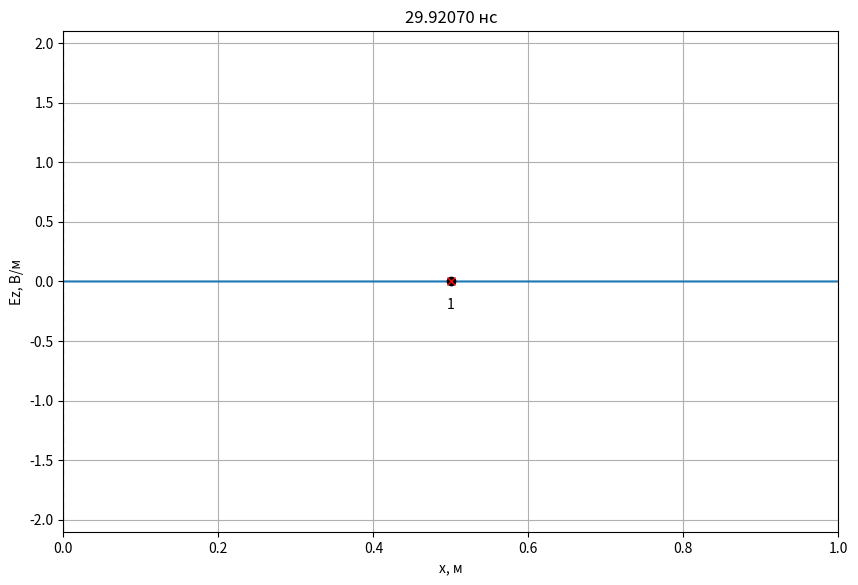
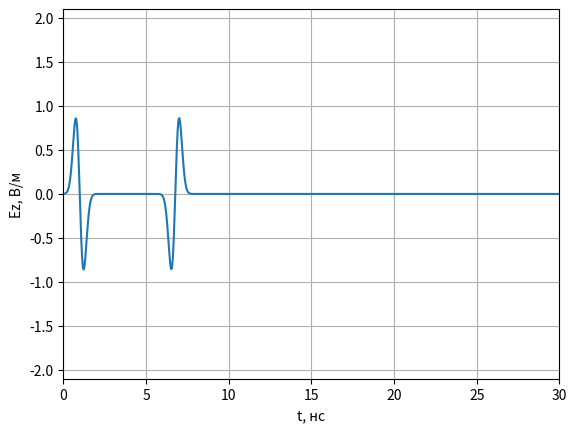
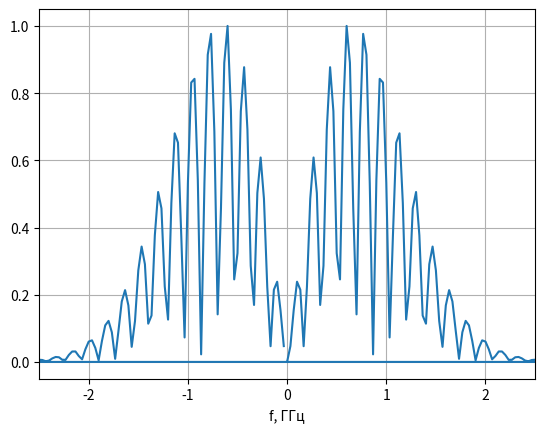

The script that saved these images, in order:
# -*- coding: utf-8 -*-
import math
import pylab
import numpy as np
import numpy.typing as npt
from abc import ABCMeta, abstractmethod
from typing import List, Optional
import matplotlib.pyplot as plt

class Probe:
    '''
    Класс для хранения временного сигнала в пробнике.
    '''
    def __init__(self, position: int, maxTime: int):
        '''
        position - положение пробника (номер ячейки).
        maxTime - максимально количество временных шагов для хранения в пробнике.
        '''
        self.position = position

        # Временные сигналы для полей E и H
        self.E = np.zeros(maxTime)
        self.H = np.zeros(maxTime)

        # Номер временного шага для сохранения полей
        self._time = 0

    def addData(self, E: npt.NDArray[float], H: npt.NDArray[float]):
        '''
        Добавить данные по полям E и H в пробник.
        '''
        self.E[self._time] = E[self.position]
        self.H[self._time] = H[self.position]
        self._time += 1

class AnimateFieldDisplay:
    '''
    Класс для отображения анимации распространения ЭМ волны в пространстве
    '''
    def __init__(self,
                 dx: float,
                 dt: float,
                 maxXSize: int,
                 minYSize: float, maxYSize: float,
                 yLabel: str,
                 title: Optional[str] = None
                 ):
        '''
        dx - дискрет по простарнству, м
        dt - дискрет по времени, сек
        maxXSize - размер области моделирования в отсчетах.
        minYSize, maxYSize - интервал отображения графика по оси Y.
        yLabel - метка для оси Y
        '''
        self.maxXSize = maxXSize
        self.minYSize = minYSize
        self.maxYSize = maxYSize
        self._xList = None
        self._line = None
        self._xlabel = 'x, м'
        self._ylabel = yLabel
        self._probeStyle = 'xr'
        self._sourceStyle = 'ok'
        self._dx = dx
        self._dt = dt
        self._title = title

    def activate(self):
        '''
        Инициализировать окно с анимацией
        '''
        self._xList = np.arange(self.maxXSize) * self._dx

        # Включить интерактивный режим для анимации
        pylab.ion()

        # Создание окна для графика
        self._fig, self._ax = pylab.subplots(
            figsize=(10, 6.5))

        if self._title is not None:
            self._fig.suptitle(self._title)

        # Установка отображаемых интервалов по осям
        self._ax.set_xlim(0, self.maxXSize * self._dx)
        self._ax.set_ylim(self.minYSize, self.maxYSize)

        # Установка меток по осям
        self._ax.set_xlabel(self._xlabel)
        self._ax.set_ylabel(self._ylabel)

        # Включить сетку на графике
        self._ax.grid()

        # Отобразить поле в начальный момент времени
        self._line, = self._ax.plot(self._xList, np.zeros(self.maxXSize))

    def drawProbes(self, probesPos: List[int]):
        '''
        Нарисовать пробники.

        probesPos - список координат пробников для регистрации временных
            сигналов (в отсчетах).
        '''
        # Отобразить положение пробника
        self._ax.plot(np.array(probesPos) * self._dx,
                      [0] * len(probesPos), self._probeStyle)

        for n, pos in enumerate(probesPos):
            self._ax.text(
                pos * self._dx,
                0,
                '\n{n}'.format(n=n + 1),
                verticalalignment='top',
                horizontalalignment='center')

    def drawSources(self, sourcesPos: List[int]):
        '''
        Нарисовать источники.

        sourcesPos - список координат источников (в отсчетах).
        '''
        # Отобразить положение пробника
        self._ax.plot(np.array(sourcesPos) * self._dx,
                      [0] * len(sourcesPos), self._sourceStyle)

    def drawBoundary(self, position: int):
        '''
        Нарисовать границу в области моделирования.

        position - координата X границы (в отсчетах).
        '''
        self._ax.plot([position * self._dx, position * self._dx],
                      [self.minYSize, self.maxYSize],
                      '--k')

    def stop(self):
        '''
        Остановить анимацию
        '''
        pylab.ioff()

    def updateData(self, data: npt.NDArray[float], timeCount: int):
        '''
        Обновить данные с распределением поля в пространстве
        '''
        self._line.set_ydata(data)
        time_str = '{:.5f}'.format(timeCount * self._dt * 1e9)
        self._ax.set_title(f'{time_str} нс')
        self._fig.canvas.draw()
        self._fig.canvas.flush_events()


def showProbeSignals(probes: List[Probe], minYSize: float, maxYSize: float):
    '''
    Показать графики сигналов, зарегистрированых в датчиках.

    probes - список экземпляров класса Probe.
    minYSize, maxYSize - интервал отображения графика по оси Y.
    '''
    # Создание окна с графиков
    fig, ax = plt.subplots()

    # Настройка внешнего вида графиков
    ax.set_xlim(0, len(probes[0].E) * dt * 1e9)
    ax.set_ylim(minYSize, maxYSize)
    ax.set_xlabel('t, нс')
    ax.set_ylabel('Ez, В/м')
    ax.grid()
    time_list = np.arange(len(probes[0].E)) * dt * 1e9
    # Вывод сигналов в окно
    for probe in probes:
        ax.plot(time_list, probe.E)

    # Показать окно с графиками
    plt.show()

class Source1D(metaclass=ABCMeta):
    '''
    Базовый класс для всех источников одномерного метода FDTD
    '''
    @abstractmethod
    def getE(self, time):
        '''
        Метод должен возвращать значение поля источника в момент времени time
        '''
        pass

    def getH(self, time):
        return 0.0

class SourcePlaneWave(metaclass=ABCMeta):
    @abstractmethod
    def getE(self, position, time):
        pass

class Source(Source1D):
    def __init__(self, source: SourcePlaneWave,
                 sourcePos: float,
                 Sc: float = 1.0,
                 eps: float = 1.0,
                 mu: float = 1.0):
        self.source = source
        self.sourcePos = sourcePos
        self.Sc = Sc
        self.eps = eps
        self.mu = mu
        self.W0 = 120.0 * np.pi

    def getH(self, time):
        return -(self.Sc / (self.W0 * self.mu)) * (self.source.getE(self.sourcePos, time) - self.source.getE(self.sourcePos - 1, time))

    def getE(self, time):
        return (self.Sc / np.sqrt(self.eps * self.mu)) * (self.source.getE(self.sourcePos - 0.5, time + 0.5) + self.source.getE(self.sourcePos + 0.5, time + 0.5))

class GaussianDiff(Source1D):
    '''
    Источник, создающий дифференцированный гауссов импульс
    '''

    def __init__(self, magnitude, dg, wg):
        '''
        magnitude - максимальное значение в источнике;
        dg - коэффициент, задающий начальную задержку гауссова импульса;
        wg - коэффициент, задающий ширину гауссова импульса.
        '''
        self.magnitude = magnitude
        self.dg = dg
        self.wg = wg

    def getE(self, v, time):
        e = (time - self.dg) / self.wg
        return - 2 * self.magnitude * e * np.exp(-(e ** 2))
    
class LayerContinuous:
    def __init__(self,
                 xmin: float,
                 xmax: float = None,
                 eps: float = 1.0,
                 mu: float = 1.0,
                 sigma: float = 0.0):
        self.xmin = xmin
        self.xmax = xmax
        self.eps = eps
        self.mu = mu
        self.sigma = sigma
        
class LayerDiscrete:
    def __init__(self,
                 xmin: int,
                 xmax: int = None,
                 eps: float = 1.0,
                 mu: float = 1.0,
                 sigma: float = 0.0):
        self.xmin = xmin
        self.xmax = xmax
        self.eps = eps
        self.mu = mu
        self.sigma = sigma

class Sampler:
    def __init__(self, discrete: float):
        self.discrete = discrete

    def sample(self, x: float) -> int:
        return math.floor(x / self.discrete + 0.5)

def sampleLayer(layer_cont: LayerContinuous, sampler: Sampler) -> LayerDiscrete:
    start_discrete = sampler.sample(layer_cont.xmin)
    end_discrete = (sampler.sample(layer_cont.xmax)
                    if layer_cont.xmax is not None
                    else None)
    return LayerDiscrete(start_discrete, end_discrete,
                         layer_cont.eps, layer_cont.mu, layer_cont.sigma)

def fillMedium(layer: LayerDiscrete,
               eps: npt.NDArray[np.float64],
               mu: npt.NDArray[np.float64],
               sigma: npt.NDArray[np.float64]):
    if layer.xmax is not None:
        eps[layer.xmin: layer.xmax] = layer.eps
        mu[layer.xmin: layer.xmax] = layer.mu
        sigma[layer.xmin: layer.xmax] = layer.sigma
    else:
        eps[layer.xmin:] = layer.eps
        mu[layer.xmin:] = layer.mu
        sigma[layer.xmin:] = layer.sigma


if __name__ == '__main__':
    # Используемые константы
    # Волновое сопротивление свободного пространства
    W0 = 120.0 * np.pi

    # Скорость света в вакууме
    c = 299792458.0

    # Электрическая постоянная
    eps0 = 8.854187817e-12

    # Параметры моделирования
    # Частота сигнала, Гц
    f_Hz = 1.0e9

    # Дискрет по пространству в м
    dx = 2e-3

    wavelength = c / f_Hz
    Nl = wavelength / dx

    # Число Куранта
    Sc = 1.0

    # Размер области моделирования в м
    maxSize_m = 1

    # Время расчета в секундах
    maxTime_s = 30e-9

    # Положение источника в м
    sourcePos_m = 0.5

    # Координаты датчиков для регистрации поля в м
    probesPos_m = [0.5]

    # Параметры слоев
    layers_cont = [LayerContinuous(xmin = 0, eps = 3.0, sigma = 0.0)]

    # Скорость обновления графика поля
    speed_refresh = 15

    # Дискрет по времени
    dt = dx * Sc / c

    sampler_x = Sampler(dx)
    sampler_t = Sampler(dt)

    # Время расчета в отсчетах
    maxTime = sampler_t.sample(maxTime_s)

    # Размер области моделирования в отсчетах
    maxSize = sampler_x.sample(maxSize_m)

    # Положение источника в отсчетах
    sourcePos = sampler_x.sample(sourcePos_m)

    layers = [sampleLayer(layer, sampler_x) for layer in layers_cont]

    # Датчики для регистрации поля
    probesPos = [sampler_x.sample(pos) for pos in probesPos_m]
    probes = [Probe(pos, maxTime) for pos in probesPos]

    # Вывод параметров моделирования
    print(f'Число Куранта: {Sc}')
    print(f'Размер области моделирования: {maxSize_m} м')
    print(f'Время расчета: {maxTime_s * 1e9} нс')
    print(f'Координата источника: {sourcePos_m} м')
    print(f'Частота сигнала: {f_Hz * 1e-9} ГГц')
    print(f'Длина волны: {wavelength} м')
    print(f'Количество отсчетов на длину волны (Nl): {Nl}')
    probes_m_str = ', '.join(['{:.6f}'.format(pos) for pos in probesPos_m])
    print(f'Дискрет по пространству: {dx} м')
    print(f'Дискрет по времени: {dt * 1e9} нс')
    print(f'Координата пробника [м]: {probes_m_str}')
    print()
    print(f'Размер области моделирования: {maxSize} отсч.')
    print(f'Время расчета: {maxTime} отсч.')
    print(f'Координата источника: {sourcePos} отсч.')
    probes_str = ', '.join(['{}'.format(pos) for pos in probesPos])
    print(f'Координата пробника [отсч.]: {probes_str}')

    # Параметры среды
    # Диэлектрическая проницаемость
    eps = np.ones(maxSize)
    
    # Магнитная проницаемость
    mu = np.ones(maxSize - 1)

    # Проводимость
    sigma = np.zeros(maxSize)

    for layer in layers:
        fillMedium(layer, eps, mu, sigma)

    # Коэффициенты для учета потерь
    loss = sigma * dt / (2 * eps * eps0)
    ceze = (1.0 - loss) / (1.0 + loss)
    cezh = W0 / (eps * (1.0 + loss))
    
    # Расчет коэффициентов для граничных условий
   # Sc' для правой границы 
    Sc1Right = Sc / np.sqrt(mu[-1] * eps[-1])

    k1Right = -1 / (1 / Sc1Right + 2 + Sc1Right)
    k2Right = 1 / Sc1Right - 2 + Sc1Right
    k3Right = 2 * (Sc1Right - 1 / Sc1Right)
    k4Right = 4 * (1 / Sc1Right + Sc1Right)

     # Ez[-3: -1] в предыдущий момент времени (q)
    oldEzRight1 = np.zeros(3)

    # Ez[-3: -1] в пред-предыдущий момент времени (q - 1)
    oldEzRight2 = np.zeros(3)
    
    # Источник
    magnitude = 1.0
    signal = GaussianDiff(1,150,50)
    
    source = Source(signal, 0.0, Sc, eps[sourcePos], mu[sourcePos])

    Ez = np.zeros(maxSize)
    Hy = np.zeros(maxSize - 1)



    # Параметры отображения поля E
    display_field = Ez
    display_ylabel = 'Ez, В/м'
    display_ymin = -2.1
    display_ymax = 2.1

    # Создание экземпляра класса для отображения
    # распределения поля в пространстве
    display = AnimateFieldDisplay(dx, dt,
                                        maxSize,
                                        display_ymin, display_ymax,
                                        display_ylabel)

    display.activate()
    display.drawSources([sourcePos])
    display.drawProbes(probesPos)
    for layer in layers:
        display.drawBoundary(layer.xmin)
        if layer.xmax is not None:
            display.drawBoundary(layer.xmax)

    for t in range(1, maxTime):
        # Расчет компоненты поля H
        Hy = Hy + (Ez[1:] - Ez[:-1]) * Sc / (W0 * mu)

        # Источник возбуждения
        Hy[sourcePos - 1] += source.getH(t)
        # Ez[1] в предыдущий момент времени
        oldEzLeft = Ez[1]

        # Ez[-2] в предыдущий момент времени
        oldEzRight = Ez[-2]
    
        # Расчет компоненты поля E
        Ez[1:-1] = ceze[1: -1] * Ez[1: -1] + cezh[1: -1] * (Hy[1:] - Hy[: -1])

       # Граничные условия ABC второй степени (справа)
        Ez[-1] = (k1Right * (k2Right * (Ez[-3] + oldEzRight2[-1]) +
                             k3Right * (oldEzRight1[-1] + oldEzRight1[-3] - Ez[-2] - oldEzRight2[-2]) -
                             k4Right * oldEzRight1[-2]) - oldEzRight2[-3])

        oldEzRight2[:] = oldEzRight1[:]
        oldEzRight1[:] = Ez[-3:]

        # Источник возбуждения
        Ez[sourcePos] += source.getE(t)

        # Регистрация поля в датчиках
        for probe in probes:
            probe.addData(Ez, Hy)

        if t % speed_refresh == 0:
            display.updateData(display_field, t)
            display.stop()
    # Отображение сигнала, сохраненного в пробнике
    showProbeSignals(probes, -2.1, 2.1)
    
    # Построение спектра
    plt.figure()
    t  = np.arange(500)
    sp  = np.fft.fft(probes[0].E)
    freq = np.fft.fftfreq(maxTime)
    plt.plot(freq / (dt * 1e9), abs(sp) / max(abs(sp)))
    plt.xlim(-2.5, 2.5)
    plt.grid()
    plt.xlabel('f, ГГц')
    plt.show()
    display.stop()
    
    
